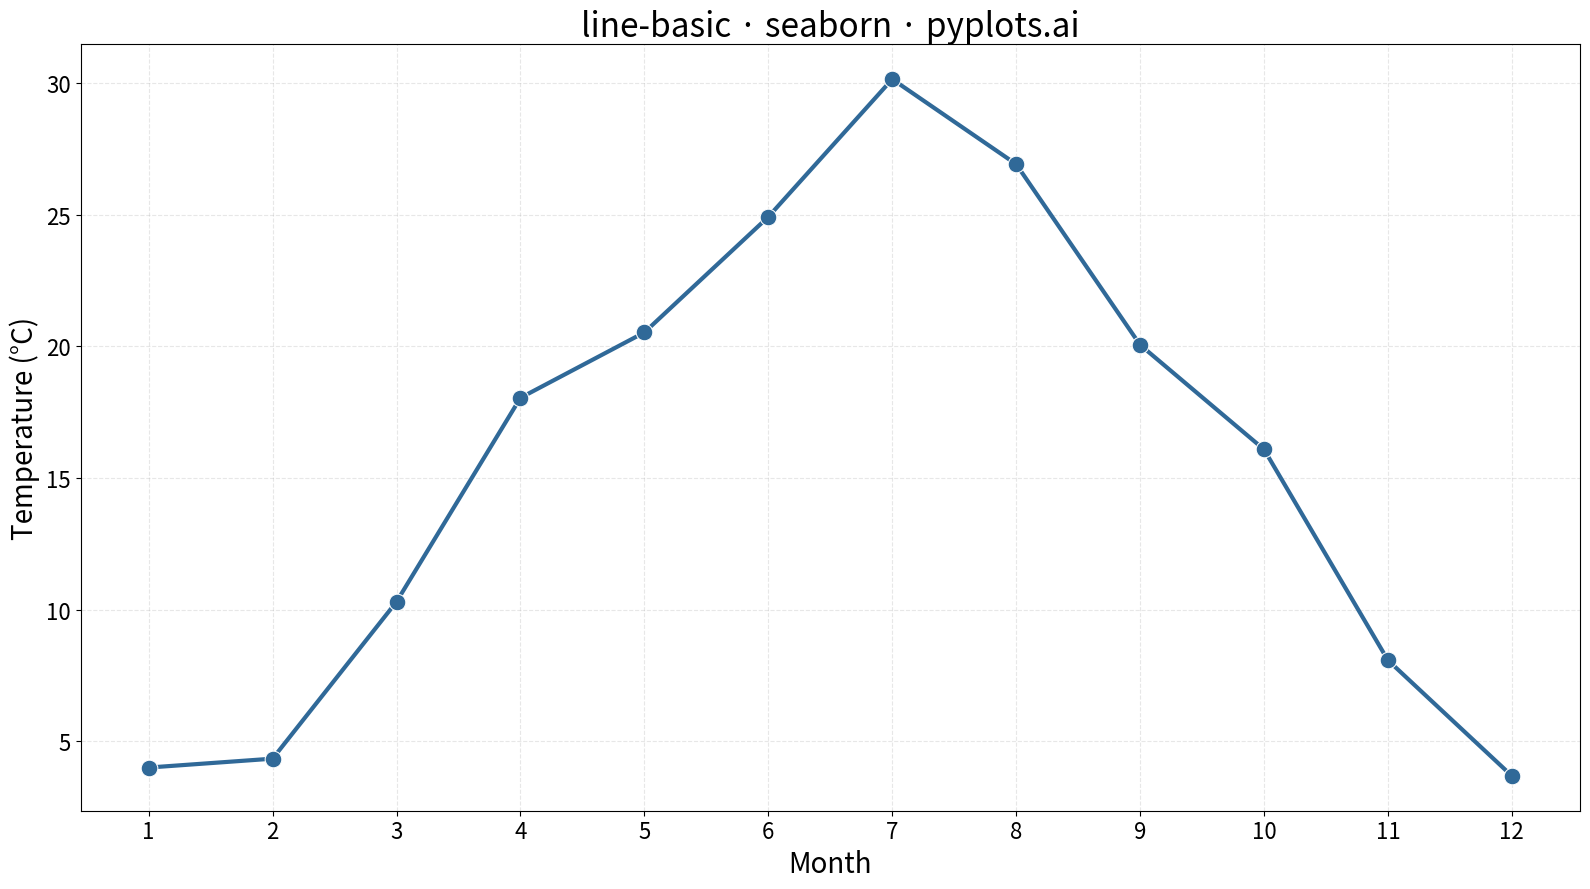

Python code for this plot:
""" pyplots.ai
line-basic: Basic Line Plot
Library: seaborn 0.13.2 | Python 3.13.11
Quality: 100/100 | Created: 2025-12-13
"""

import matplotlib.pyplot as plt
import numpy as np
import pandas as pd
import seaborn as sns


# Data - Monthly temperature readings over a year
np.random.seed(42)
months = np.arange(1, 13)
# Realistic temperature pattern (warmer in summer, cooler in winter)
base_temp = 15 + 12 * np.sin((months - 4) * np.pi / 6)
temperature = base_temp + np.random.randn(12) * 2

df = pd.DataFrame({"Month": months, "Temperature (°C)": temperature})

# Plot
fig, ax = plt.subplots(figsize=(16, 9))
sns.lineplot(data=df, x="Month", y="Temperature (°C)", ax=ax, linewidth=3, color="#306998", marker="o", markersize=12)

# Style
ax.set_xlabel("Month", fontsize=20)
ax.set_ylabel("Temperature (°C)", fontsize=20)
ax.set_title("line-basic · seaborn · pyplots.ai", fontsize=24)
ax.tick_params(axis="both", labelsize=16)
ax.set_xticks(months)
ax.grid(True, alpha=0.3, linestyle="--")

plt.tight_layout()
plt.savefig("plot.png", dpi=300, bbox_inches="tight")
